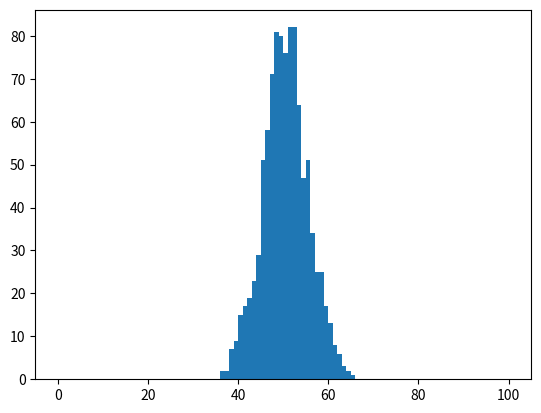

The matplotlib source for this figure:
import numpy as np
import matplotlib.pyplot as plt

#Ejemplo de distribución binomial
N,p=100, 0.5
s = np.random.binomial(N,p,1000)

miHist = np.histogram(s, bins = np.arange(100+1))
print(miHist[0])
print(miHist[1])
print(np.mean(s))
print(N*p)
print(np.var(s))
print(N*p*(1-p))

plt.hist(s, bins = np.arange(100+1))
plt.show()
